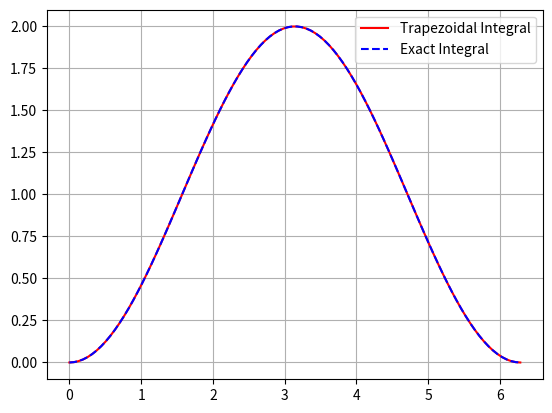
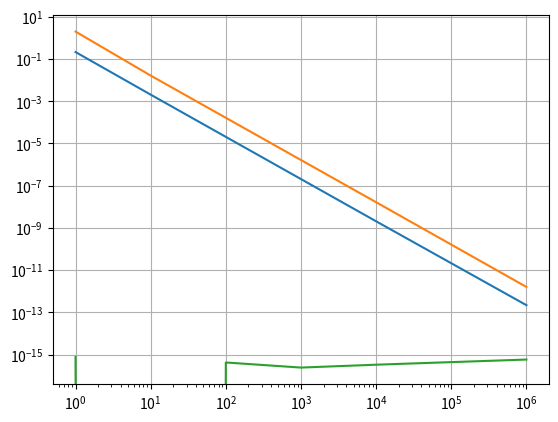

Recreate these plots in Python, in order.
import numpy as np
import matplotlib.pyplot as plt

def t_int(fx, x0, xn, n):
    h = (xn - x0)/n
    
    integral = fx(x0)/2 + fx(xn)/2
    
    for i in range(1,n):
        x=x0+i*h
        integral += fx(x)
        
    integral *= h
    
    return integral

# change functions to desired function, ex. np.cos
print('Function integral from 0 to 2pi: ',(t_int(np.sin, 0, 2*np.pi,100)))
print('Function integral from 0 to pi: ',(t_int(np.sin, 0, np.pi,100)))

if __name__=="__main__":
    x_arr=np.linspace(0,2*np.pi,100)
    int_arr=[]
    for x in x_arr:
        int_arr.append(t_int(np.sin,0,x,100)) # change np.sin to desired function, ex. np.cos
        
    plt.figure(0)    
    plt.plot(x_arr, int_arr,color='r',label='Trapezoidal Integral')
    plt.plot(x_arr, 1-np.cos(x_arr),color='b',ls='--',label='Exact Integral') # replace '1-np.cos(x_arr)' with integral of function for proof
    plt.legend()
    plt.grid()
    plt.show()
    
    
    plt.figure(1)
    a=int(0)
    for b in [np.pi/2,np.pi,2*np.pi]: 
        h_arr = [1,10,100,1000,10000, 1e6] # step sizes
        err_arr = [] #calculated values of error between test and known
        for h in h_arr:
            err = t_int(np.sin,a,b,int(h)) - (1-np.cos(b))
            err= abs(err)
            err_arr.append(err)
        
        plt.plot(h_arr,err_arr)
    plt.grid()
    plt.loglog()
    plt.show()
